Run: headless pygame with SDL's dummy video driver; simulated clock (each Clock.tick advances the game by its frame time, no real sleeping); random seed 0; keys injected as events and as key.get_pressed() state; no mouse input.
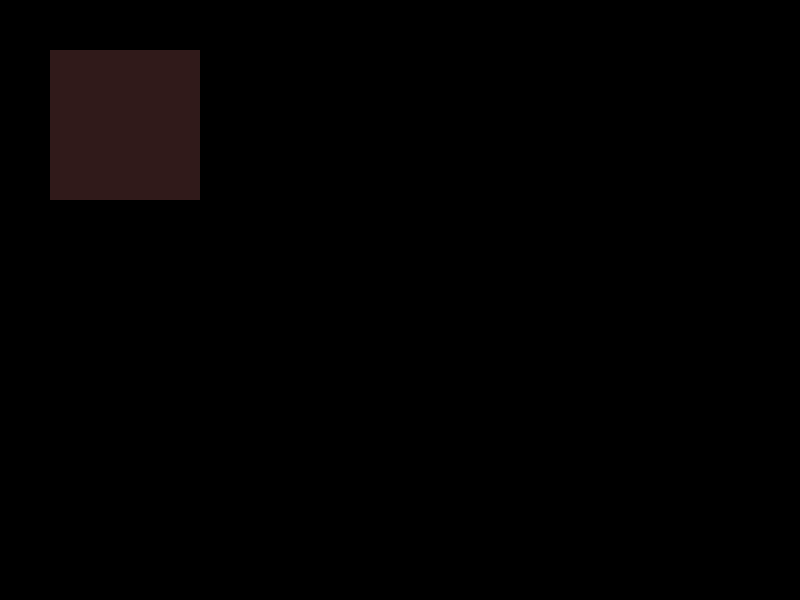
Frame 1 of 4 · flips 1–60 · no input
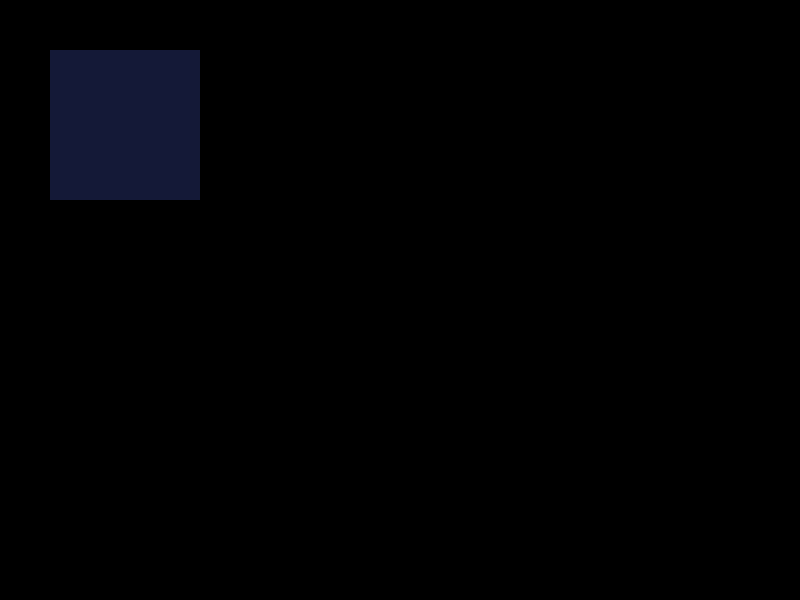
Frame 2 of 4 · flips 61–180 · tapped SPACE, RETURN · held RIGHT (→), D
Frame 3 of 4 · flips 181–300 · held DOWN (↓), S · screen unchanged from frame 2, image omitted
Frame 4 of 4 · flips 301–420 · held LEFT (←), A, UP (↑), W · screen unchanged from frame 3, image omitted

The pygame program that drew these frames:

import pygame

pygame.init()

screen = pygame.display.set_mode((800, 600))

is_color = True
done = False

while not done:
    for event in pygame.event.get():
        if event.type == pygame.QUIT:  
            done = True
            
        if event.type == pygame.KEYDOWN and event.key == pygame.K_SPACE:
            is_color = not is_color
             
    screen.fill((0, 0, 0))
    
    if is_color:
        color = (48, 26, 26)   
    else:
        color = (20, 25, 55)    
    
    pygame.draw.rect(screen, color, pygame.Rect(50, 50, 150, 150))
    
    pygame.display.flip()
    
pygame.quit()

            
